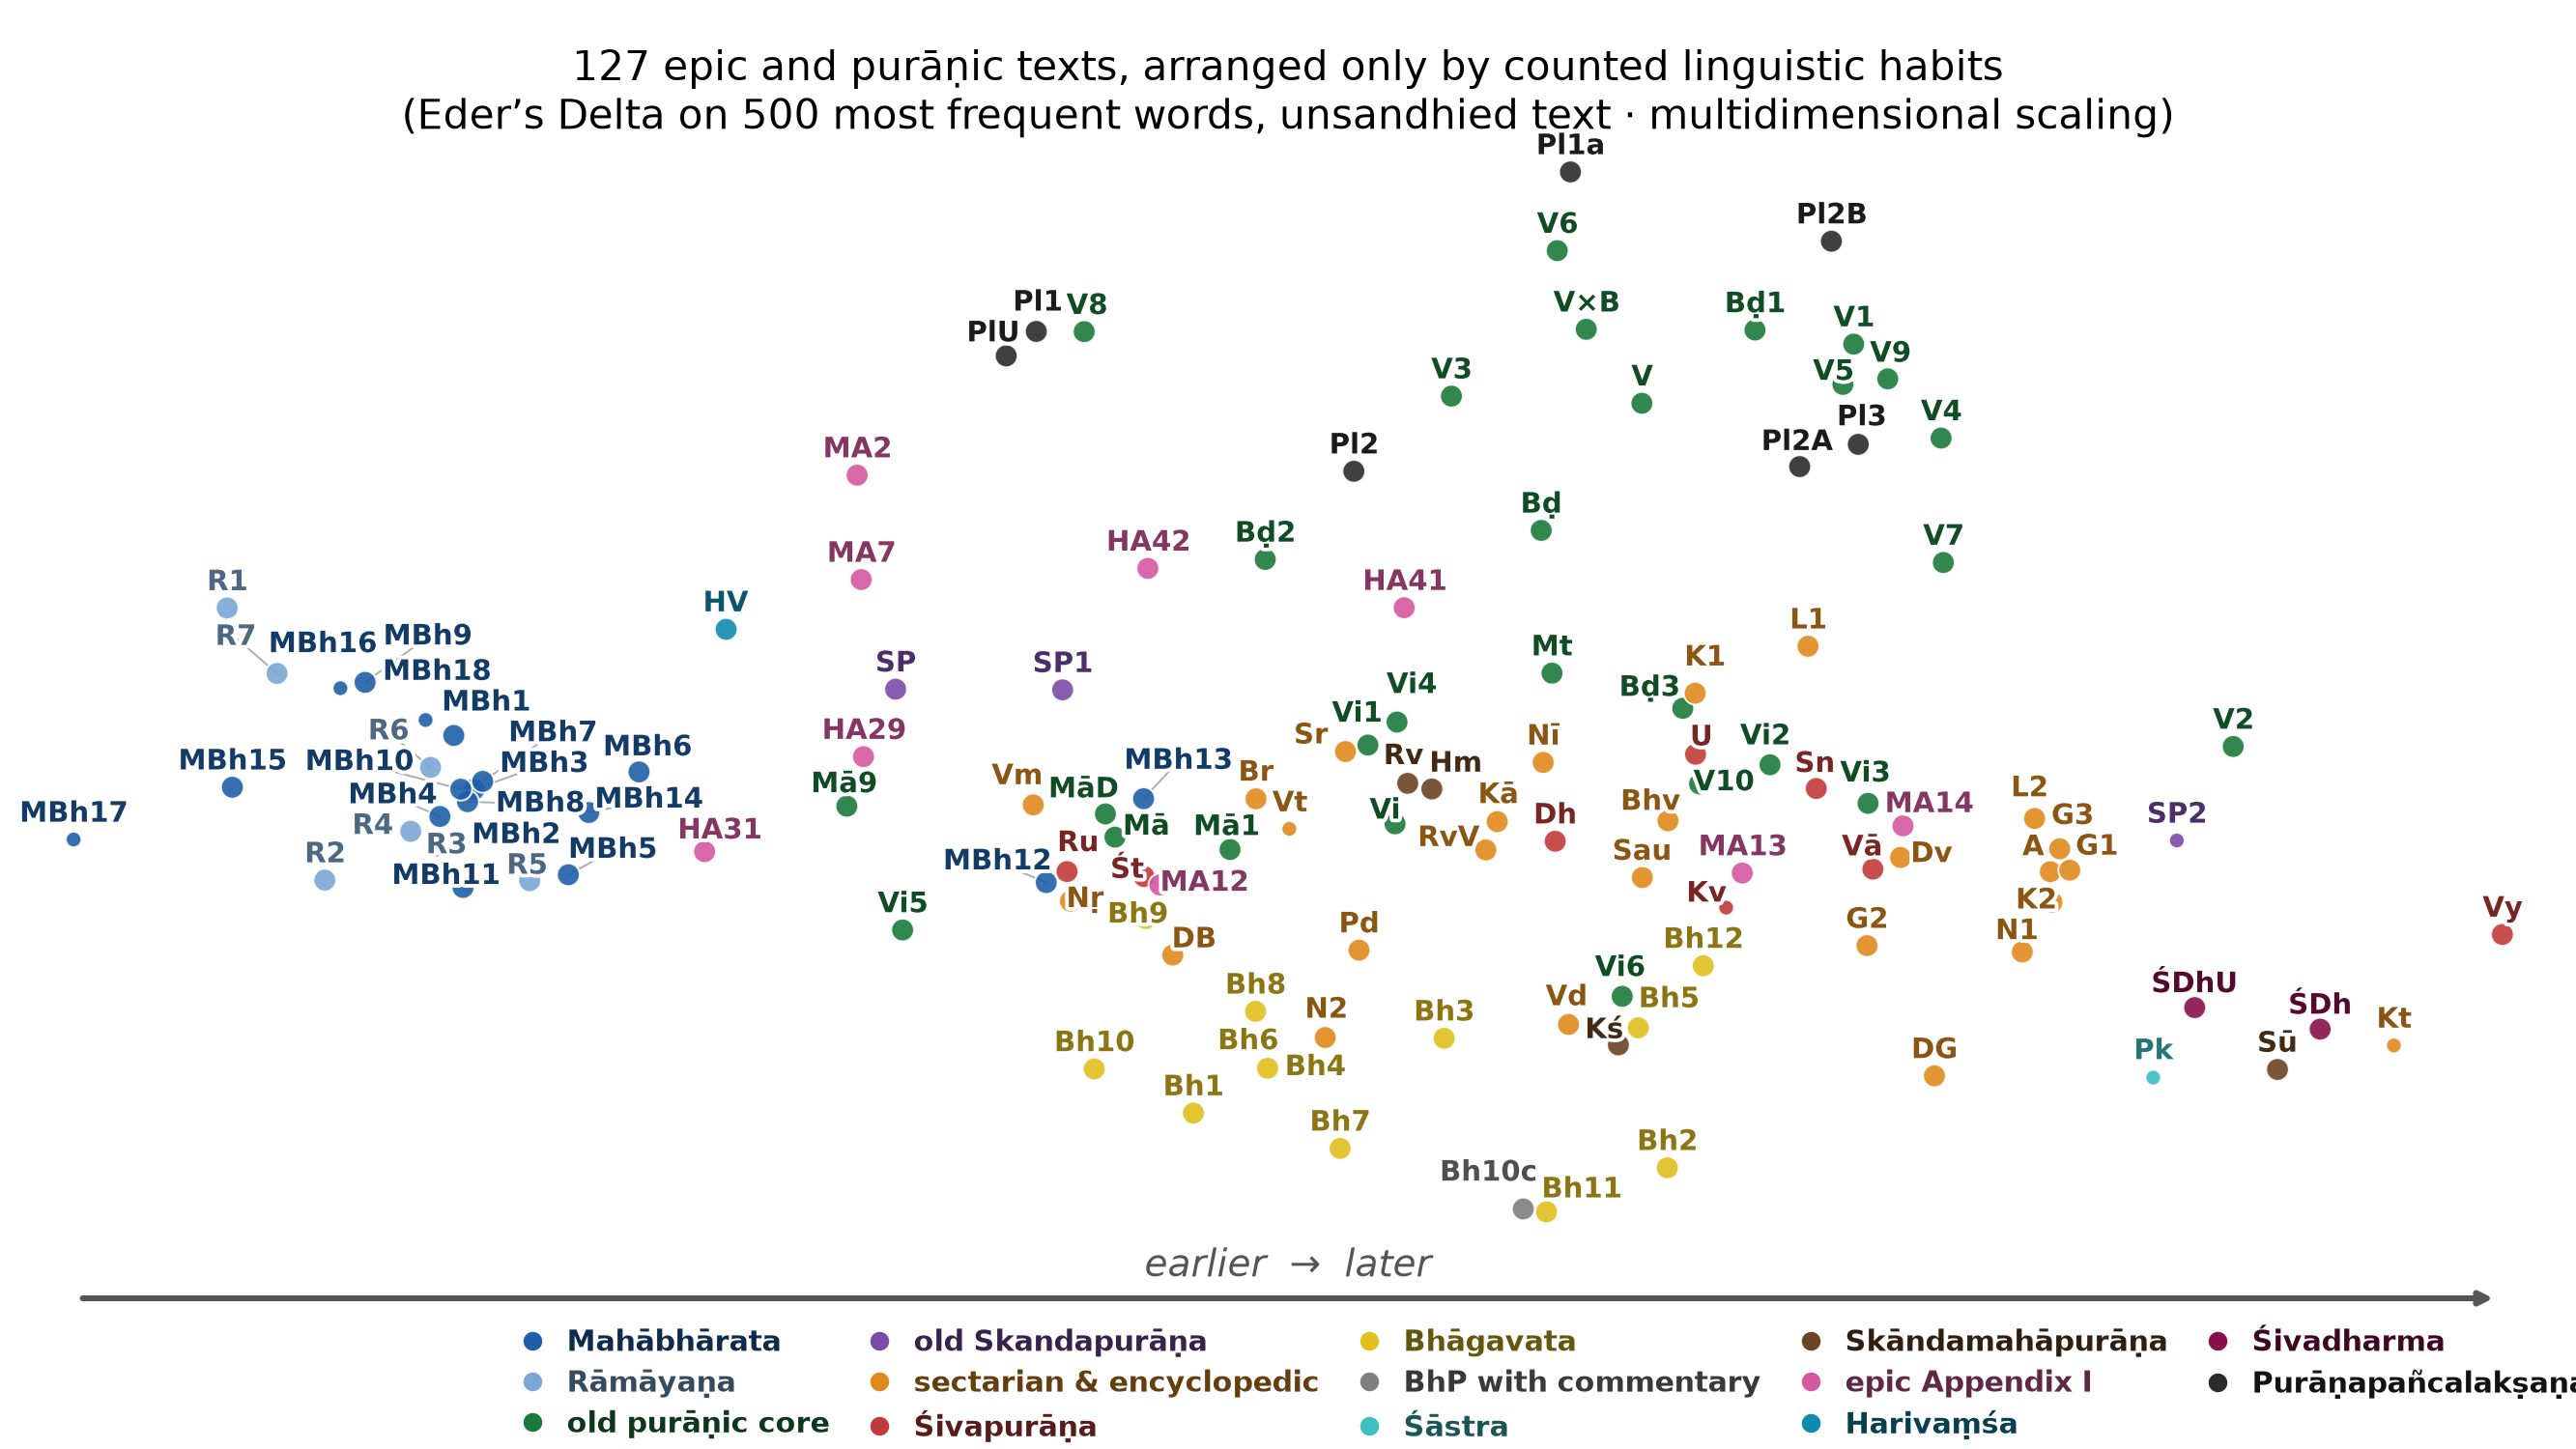

The data file committed next to this chart (first rows):
text	x	y
agnipurana_u	87.96	-22.54
bhagavatapurana_skandha-01_u	-16.73	-82.32
bhagavatapurana_skandha-02_u	41.17	-95.85
bhagavatapurana_skandha-03_u	13.91	-63.79
bhagavatapurana_skandha-04_u	-2.219	-70.3
bhagavatapurana_skandha-05_u	37.63	-61.2
bhagavatapurana_skandha-06_u	-7.662	-71.22
bhagavatapurana_skandha-07_u	1.197	-91.06
bhagavatapurana_skandha-08_u	-9.135	-57.13
bhagavatapurana_skandha-09_u	-22.56	-34.14
bhagavatapurana_skandha-10_adhyaya-29-33…	23.56	-106
bhagavatapurana_skandha-10_u	-28.84	-71.38
bhagavatapurana_skandha-11_u	26.41	-106.8
bhagavatapurana_skandha-12_u	45.56	-45.81
bhavisyapurana	41.25	-9.936
brahmandapurana	25.76	61.97
brahmandapurana_khanda-1_u	51.88	111.6
brahmandapurana_khanda-2_u	-7.953	54.78
brahmandapurana_khanda-3_u	43.06	17.91
brahmapurana_pu	-9.078	-4.494
devibhagavatapurana	-19.25	-43.18
devibhagavatapurana_devigita_adhyaya-31-…	73.8	-73.1
devipurana	69.66	-19.02
garudapurana_khanda-1_u	90.34	-22.17
garudapurana_khanda-2_u	65.57	-40.85
garudapurana_khanda-3_u	89.11	-16.88
harivamsa	-73.93	37.52
harivamsa_appendix-29-30_mathura	-57.04	5.936
harivamsa_appendix-31	-76.45	-17.57
harivamsa_appendix-41	9.026	42.82
harivamsa_appendix-42_pradurbhava	-22.29	52.56
kalikapurana	20.39	-10.15
karatoyamahatmya_pu	129.9	-65.56
kirfel_ppl_textgruppe_IIA_col1	57.34	77.77
kirfel_ppl_textgruppe_IIB_col1	61.22	133.6
kirfel_ppl_textgruppe_III_col1	64.5	83.28
kirfel_ppl_textgruppe_II_col1	2.871	76.61
kirfel_ppl_textgruppe_I_col1	-35.92	111.2
kirfel_ppl_textgruppe_Ia_col1	29.34	150.7
kirfel_ppl_ungrouped_col1	-39.6	105.2
kurmapurana_khanda-1_u	44.57	21.64
kurmapurana_khanda-2_u	88.16	-30.1
lingapurana_khanda-1_u	58.36	33.28
lingapurana_khanda-2_u	86.05	-9.37
mahabharata_01-adiparvan	-107.1	11.19
mahabharata_02-appendix-21_sisupala	-57.81	75.65
mahabharata_02-sabhaparvan	-102.1	-12.74
mahabharata_03-aranyakaparvan	-104.6	-2.144
mahabharata_04-virataparvan	-108.8	-8.869
mahabharata_05-udyogaparvan	-93.09	-23.3
mahabharata_06-bhismaparvan	-84.46	2.17
mahabharata_07-appendix-08_sodasarajika	-57.31	49.79
mahabharata_07-dronaparvan	-103.6	-0.1812
mahabharata_08-karnaparvan	-105.4	-5.21
mahabharata_09-salyaparvan	-117.9	24.34
mahabharata_10-sauptikaparvan	-106.2	-2.107
mahabharata_11-striparvan	-106	-26.44
mahabharata_12-appendix-29_moksadharma	-20.83	-25.83
mahabharata_12-santiparvan	-34.71	-25.23
mahabharata_13-anusasanaparvan	-22.82	-4.464
... 67 more rows
